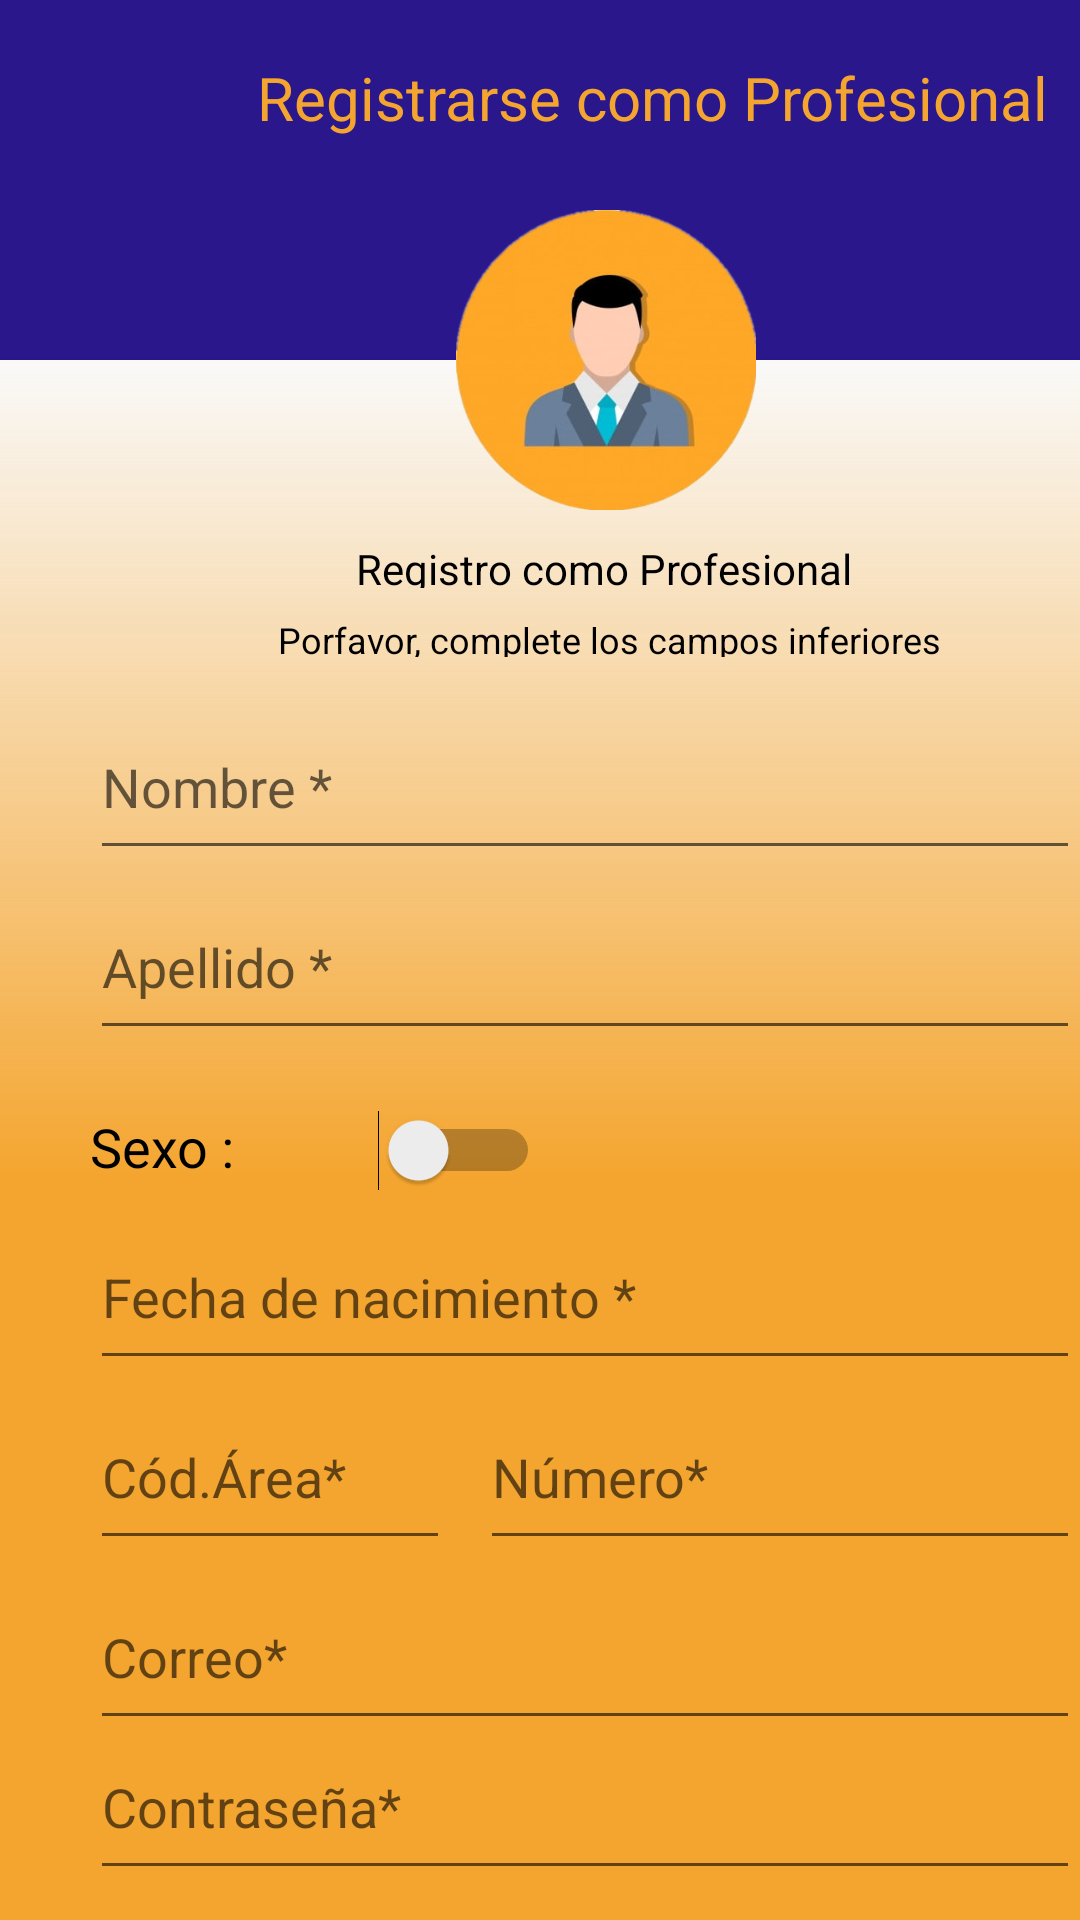

Write the Android layout XML for this screen, with the resource values it uses.
<!-- AndroidManifest.xml: application theme AppTheme -->
<!-- res/layout/register_user.xml -->
<?xml version="1.0" encoding="utf-8"?>
<RelativeLayout
    xmlns:android="http://schemas.android.com/apk/res/android"
    android:id="@+id/registro"
    android:layout_width="fill_parent"
    android:layout_height="fill_parent"
    android:clipToOutline="true"
    android:background="@drawable/registro">

    
    <View
        android:id="@+id/rectangle_register"
        android:layout_width="412dp"
        android:layout_height="120dp"
        android:layout_alignParentLeft="true"
        android:layout_alignParentTop="true"
        android:layout_marginLeft="0dp"
        android:layout_marginTop="0dp"
        android:background="@drawable/rectangle_register" />

    <View
        android:id="@+id/color_backg"
        android:layout_width="match_parent"
        android:layout_height="wrap_content"
        android:layout_alignParentLeft="true"
        android:layout_alignParentTop="true"
        android:layout_marginTop="-24dp"
        android:background="@drawable/color_backg" />

    <TextView
        android:id="@+id/registrarse"
        android:layout_width="300dp"
        android:layout_height="30dp"
        android:layout_alignParentLeft="true"
        android:layout_alignParentTop="true"
        android:layout_marginLeft="75dp"
        android:layout_marginTop="19dp"
        android:gravity="center_horizontal|top"
        android:text="@string/registrarse"
        android:textAppearance="@style/registrarse" />

    <ImageView
        android:id="@+id/arrow_left_"
        android:layout_width="35dp"
        android:layout_height="32.38dp"
        android:layout_alignParentLeft="true"
        android:layout_alignParentTop="true"
        android:layout_marginLeft="15dp"
        android:layout_marginTop="18dp"
        android:background="@drawable/arrow_left" />
    
    <ImageView
        android:id="@+id/user_regist"
        android:layout_width="100dp"
        android:layout_height="100dp"
        android:layout_alignParentLeft="true"
        android:layout_alignParentTop="true"
        android:layout_marginLeft="152dp"
        android:layout_marginTop="70dp"
        android:background="@drawable/user_register" />

    <TextView
        android:id="@+id/registro_co"
        android:layout_width="200dp"
        android:layout_height="16dp"
        android:layout_alignParentLeft="true"
        android:layout_marginLeft="101dp"
        android:layout_alignParentTop="true"
        android:layout_marginTop="180dp"
        android:text="@string/subtitulo"
        android:textAppearance="@style/registro_co"
        android:gravity="center_horizontal|top"
        />

    <TextView
        android:id="@+id/porfavor_co"
        android:layout_width="250dp"
        android:layout_height="14dp"
        android:layout_alignParentLeft="true"
        android:layout_marginLeft="78dp"
        android:layout_alignParentTop="true"
        android:layout_marginTop="205dp"
        android:text="@string/porfavor_co"
        android:textAppearance="@style/porfavor_co"
        android:gravity="center_horizontal|top"
        />

    <EditText
        android:id="@+id/nombre"
        android:layout_width="340dp"
        android:layout_height="50dp"
        android:layout_alignParentLeft="true"
        android:layout_marginLeft="30dp"
        android:layout_alignParentTop="true"
        android:layout_marginTop="240dp"
        android:hint="Nombre *"
        android:gravity="left|top"/>

    <EditText
        android:id="@+id/apellido"
        android:layout_width="340dp"
        android:layout_height="50dp"
        android:layout_alignParentLeft="true"
        android:layout_marginLeft="30dp"
        android:layout_alignParentTop="true"
        android:layout_marginTop="300dp"
        android:hint="Apellido *"
        android:gravity="left|top"/>


    <Switch
        android:id="@+id/sexo"
        android:layout_width="150dp"
        android:layout_height="50dp"
        android:layout_alignParentLeft="true"
        android:layout_marginLeft="30dp"
        android:layout_alignParentTop="true"
        android:layout_marginTop="370dp"
        android:text="Sexo :"
        android:textAppearance="@style/sexo"
        android:gravity="left|top"/>


    <EditText
        android:id="@+id/fecha"
        android:layout_width="340dp"
        android:layout_height="50dp"
        android:layout_alignParentLeft="true"
        android:layout_marginLeft="30dp"
        android:layout_alignParentTop="true"
        android:layout_marginTop="410dp"
        android:hint="Fecha de nacimiento *"
        android:gravity="left|top"/>

    <EditText
        android:id="@+id/codigo_num"
        android:layout_width="120dp"
        android:layout_height="50dp"
        android:layout_alignParentLeft="true"
        android:layout_marginLeft="30dp"
        android:layout_alignParentTop="true"
        android:layout_marginTop="470dp"
        android:hint="Cód.Área*"
        android:gravity="left|top"/>

    <EditText
        android:id="@+id/codigo_num"
        android:layout_width="210dp"
        android:layout_height="50dp"
        android:layout_alignParentLeft="true"
        android:layout_marginLeft="160dp"
        android:layout_alignParentTop="true"
        android:layout_marginTop="470dp"
        android:hint="Número*"
        android:gravity="left|top"/>

    <EditText
        android:id="@+id/email"
        android:layout_width="340dp"
        android:layout_height="50dp"
        android:layout_alignParentLeft="true"
        android:layout_marginLeft="30dp"
        android:layout_alignParentTop="true"
        android:layout_marginTop="530dp"
        android:hint="Correo*"
        android:gravity="left|top"/>

    <EditText
        android:id="@+id/codigo_num"
        android:layout_width="340dp"
        android:layout_height="50dp"
        android:layout_alignParentLeft="true"
        android:layout_marginLeft="30dp"
        android:layout_alignParentTop="true"
        android:layout_marginTop="580dp"
        android:hint="Contraseña*"
        android:gravity="left|top"/>

    <Button
        android:id="@+id/btn_ingresa"
        android:layout_width="340dp"
        android:layout_height="50dp"
        android:layout_alignParentLeft="true"
        android:layout_marginLeft="30dp"
        android:layout_alignParentTop="true"
        android:layout_marginTop="650dp"
        android:background="@drawable/borde_redondo"
        android:gravity="center"
        android:text="REGISTRARSE"
        android:textSize="56px"
        android:textColor="@color/Blanco"
        android:elevation="15dp"
        />
</RelativeLayout>
<!-- resources referenced by this layout -->
<resources>
  <color name="Blanco">#F2F2F2</color>
  <!-- drawable borde_redondo (drawable) -->
  <?xml version="1.0" encoding="utf-8"?>
  <shape xmlns:android="http://schemas.android.com/apk/res/android" android:shape="rectangle">
      <solid android:color="#29178B"/>
  
      <padding android:left="1dp"
          android:top="1dp"
          android:right="1dp"
          android:bottom="1dp"/>
  
      <corners android:radius="30px"/>
  </shape>
  <!-- drawable rectangle_register (drawable) -->
  <?xml version="1.0" encoding="utf-8"?>
  <vector
      xmlns:android="http://schemas.android.com/apk/res/android"
      xmlns:aapt="http://schemas.android.com/aapt"
      android:width="368dp"
      android:height="123dp"
      android:viewportWidth="368"
      android:viewportHeight="123"
      >
  
      <group>
  
          <clip-path
              android:pathData="M0 0H368V123H0V0Z"
              />
  
          <path
              android:pathData="M0 0V123H368V0"
              android:fillColor="#29178B"
              />
  
      </group>
  
  </vector>
  <!-- drawable registro (drawable) -->
  <?xml version="1.0" encoding="utf-8"?>
  <vector
      xmlns:android="http://schemas.android.com/apk/res/android"
      xmlns:aapt="http://schemas.android.com/aapt"
      android:width="368dp"
      android:height="645dp"
      android:viewportWidth="368"
      android:viewportHeight="645"
      >
  
      <group>
  
          <clip-path
              android:pathData="M0 0H368V645H0V0Z"
              />
  
      </group>
  
  </vector>
  <string name="porfavor_co">Porfavor, complete los campos inferiores</string>
  <string name="registrarse">Registrarse como Profesional</string>
  <string name="subtitulo">Registro como Profesional</string>
  <style name="porfavor_co">
  
          <item name="android:textSize">
              12sp
          </item>
  
          <item name="android:textColor">
              #000000
          </item>
  
      </style>
  <style name="registrarse">
  
          <item name="android:textSize">
              20sp
          </item>
  
          <item name="android:textColor">
              #F4A52F
          </item>
  
      </style>
  <style name="registro_co">
  
          <item name="android:textSize">
              14sp
          </item>
  
          <item name="android:textColor">
              #000000
          </item>
  
      </style>
  <style name="sexo">
          <item name="android:textSize">18sp</item>
          <item name="android:textColor">
              #000000
          </item>
      </style>
  <style name="AppTheme" parent="Theme.AppCompat.Light.NoActionBar">
          
          <item name="colorPrimary">@color/colorPrimary</item>
          <item name="colorPrimaryDark">@color/colorPrimaryDark</item>
          <item name="colorAccent">@color/colorAccent</item>
      </style>
  <color name="colorPrimary">#4CAF50</color>
  <color name="colorPrimaryDark">#009688</color>
  <color name="colorAccent">#D81B60</color>
</resources>
